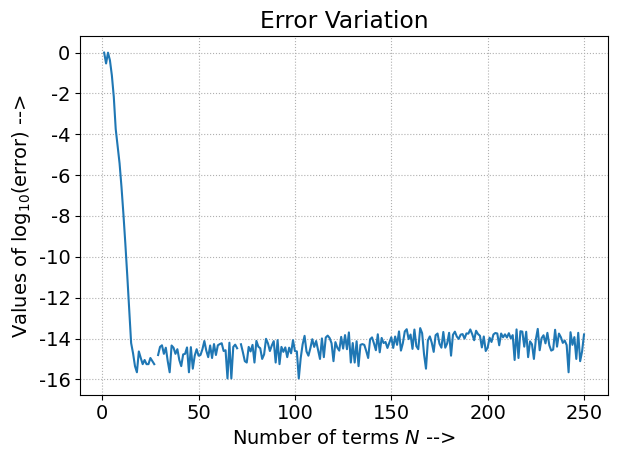

Write the Python code that produced this figure.
#To plot the error as we change number of terms N.

#Importing packages to use required functions.
import math
import time
import sympy as sym
import scipy.special as sci
import numpy as np
import matplotlib
import matplotlib.pyplot as plt

#Selecting the font size and type to be used in the figure.
font={ 'family' : 'Times New Roman',
       'weight' : 'normal',
       'size' : '14'}

#Setting the selected font properties. 
matplotlib.rc('font', **font)

#Store exact value of integral I.
I = 0.9899352767719961

#Define a symbol and assign it to a variable.
x = sym.Symbol('x')

#Function in terms of symbols.
e = math.e
f = (e**(-x))*((sym.sin(4*x))*(sym.sin(4*x)))
#Convert to functions that can be numerically evaluated.
f = sym.lambdify(x, f)

#List initializations.
xax = []
error = []
time1 = []
#Recording the time at this instant.
start = time.time()
#Loop to get result for each N.
for i in range(1,251):
    res = 0
    #Record the number of terms N = i.
    xax.append(i)
    #Get the roots and weights for quadrature.
    roots, weights = sci.roots_legendre(i)
    #Obtain the result for I using the formula.
    for i in range(i):
        func = f(roots[i])
        res = res + func*weights[i];

    #Record the error for each N.
    error.append(abs(I - res))
    #Record the time taken to compute upto N.
    #When we are checking for a target error, we compute all values upto N.
    #Hence, this time is required(From the start).
    time1.append(time.time()-start)


#Record the log of the error values.
errorlog = np.log10(error)

#Making the plot.
plt.plot(xax, errorlog)
#Titling the plot.
plt.title("Error Variation")
#Labeling the x-axis.
plt.xlabel("Number of terms $N$ -->")
#Labeling the y-axis.
plt.ylabel("Values of log$_{10}$(error) -->")
#Setting grid properties.
plt.grid(linestyle=':')
plt.tight_layout()
#Figure saved.
plt.savefig("Log_error", dpi=300, bbox_inches="tight")
plt.show()
